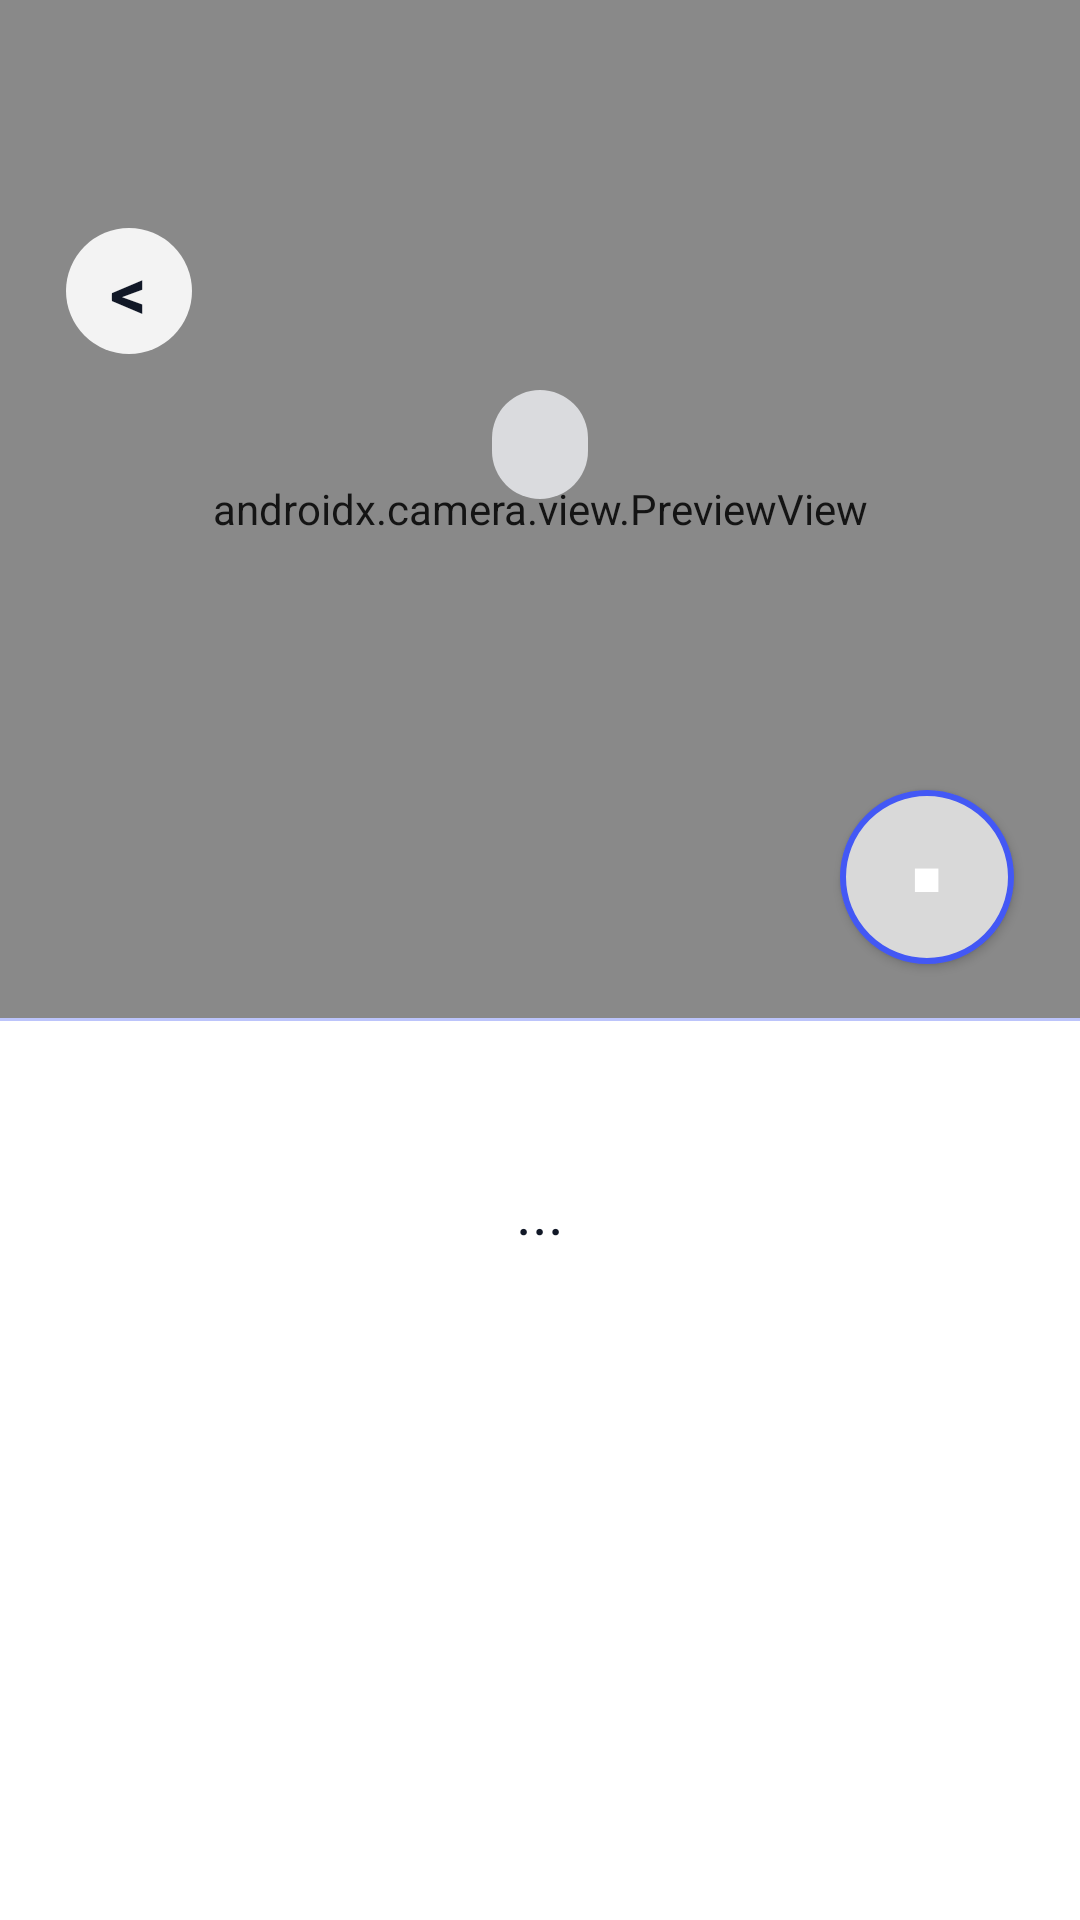

This screen was rendered from an Android layout file. Write that file and the resources it references.
<!-- AndroidManifest.xml: application theme Theme.MutonNative -->
<!-- res/layout/activity_main.xml -->
<?xml version="1.0" encoding="utf-8"?>
<androidx.constraintlayout.widget.ConstraintLayout xmlns:android="http://schemas.android.com/apk/res/android"
    xmlns:app="http://schemas.android.com/apk/res-auto"
    android:layout_width="match_parent"
    android:layout_height="match_parent"
    android:background="@color/muton_screen_bg">

    <androidx.constraintlayout.widget.Guideline
        android:id="@+id/panelGuide"
        android:layout_width="wrap_content"
        android:layout_height="wrap_content"
        android:orientation="horizontal"
        app:layout_constraintGuide_percent="0.53" />

    <androidx.camera.view.PreviewView
        android:id="@+id/cameraPreview"
        android:layout_width="0dp"
        android:layout_height="0dp"
        app:implementationMode="compatible"
        app:layout_constraintBottom_toTopOf="@id/subtitleDivider"
        app:layout_constraintEnd_toEndOf="parent"
        app:layout_constraintStart_toStartOf="parent"
        app:layout_constraintTop_toTopOf="parent" />

    <View
        android:id="@+id/cameraOverlay"
        android:layout_width="0dp"
        android:layout_height="0dp"
        android:background="@drawable/bg_camera_overlay_soft"
        app:layout_constraintBottom_toBottomOf="@id/cameraPreview"
        app:layout_constraintEnd_toEndOf="@id/cameraPreview"
        app:layout_constraintStart_toStartOf="@id/cameraPreview"
        app:layout_constraintTop_toTopOf="@id/cameraPreview" />

    <LinearLayout
        android:id="@+id/backButton"
        android:layout_width="42dp"
        android:layout_height="42dp"
        android:layout_marginStart="22dp"
        android:layout_marginTop="76dp"
        android:background="@drawable/bg_back_button"
        android:clickable="true"
        android:focusable="true"
        android:gravity="center"
        app:layout_constraintStart_toStartOf="parent"
        app:layout_constraintTop_toTopOf="parent">

        <TextView
            android:layout_width="wrap_content"
            android:layout_height="wrap_content"
            android:text="&lt;"
            android:textColor="@color/muton_text"
            android:textSize="24sp"
            android:textStyle="bold" />
    </LinearLayout>

    <TextView
        android:id="@+id/txtFaceResult"
        android:layout_width="wrap_content"
        android:layout_height="wrap_content"
        android:layout_marginTop="12dp"
        android:background="@drawable/bg_camera_status_chip"
        android:gravity="center"
        android:paddingHorizontal="16dp"
        android:paddingVertical="8dp"
        android:textAlignment="center"
        android:textColor="@color/muton_primary"
        android:textSize="15sp"
        android:textStyle="bold"
        app:layout_constraintEnd_toEndOf="parent"
        app:layout_constraintStart_toStartOf="parent"
        app:layout_constraintTop_toBottomOf="@id/backButton" />

    <LinearLayout
        android:id="@+id/btnStop"
        android:layout_width="58dp"
        android:layout_height="58dp"
        android:layout_marginEnd="22dp"
        android:layout_marginBottom="18dp"
        android:background="@drawable/bg_action_circle"
        android:clickable="true"
        android:elevation="2dp"
        android:focusable="true"
        android:gravity="center"
        android:orientation="vertical"
        android:padding="0dp"
        app:layout_constraintBottom_toTopOf="@id/subtitleDivider"
        app:layout_constraintEnd_toEndOf="parent">

        <TextView
            android:layout_width="wrap_content"
            android:layout_height="wrap_content"
            android:text="&#9632;"
            android:textColor="@android:color/white"
            android:textSize="13sp" />
    </LinearLayout>

    <Button
        android:id="@+id/btnStart"
        android:layout_width="1dp"
        android:layout_height="1dp"
        android:alpha="0"
        android:clickable="false"
        android:focusable="false"
        android:text="@string/start_label"
        app:layout_constraintEnd_toEndOf="parent"
        app:layout_constraintTop_toTopOf="parent" />

    <View
        android:id="@+id/subtitleDivider"
        android:layout_width="0dp"
        android:layout_height="1dp"
        android:background="@color/muton_primary"
        android:alpha="0.35"
        app:layout_constraintBottom_toTopOf="@id/subtitlePanel"
        app:layout_constraintEnd_toEndOf="parent"
        app:layout_constraintStart_toStartOf="parent"
        app:layout_constraintTop_toTopOf="@id/panelGuide" />

    <LinearLayout
        android:id="@+id/subtitlePanel"
        android:layout_width="0dp"
        android:layout_height="0dp"
        android:background="@color/muton_overlay_surface"
        android:orientation="vertical"
        android:paddingHorizontal="18dp"
        android:paddingTop="16dp"
        android:paddingBottom="22dp"
        app:layout_constraintBottom_toBottomOf="parent"
        app:layout_constraintEnd_toEndOf="parent"
        app:layout_constraintStart_toStartOf="parent"
        app:layout_constraintTop_toBottomOf="@id/subtitleDivider">

        <androidx.core.widget.NestedScrollView
            android:id="@+id/conversationScroll"
            android:layout_width="match_parent"
            android:layout_height="match_parent"
            android:fillViewport="true"
            android:overScrollMode="ifContentScrolls"
            android:scrollbars="none">

            <LinearLayout
                android:id="@+id/conversationContent"
                android:layout_width="match_parent"
                android:layout_height="wrap_content"
                android:orientation="vertical"
                android:paddingBottom="8dp">

                <LinearLayout
                    android:id="@+id/conversationList"
                    android:layout_width="match_parent"
                    android:layout_height="wrap_content"
                    android:orientation="vertical"
                    android:visibility="visible" />

                <TextView
                    android:id="@+id/txtPlaceholder"
                    android:layout_width="match_parent"
                    android:layout_height="wrap_content"
                    android:layout_marginHorizontal="12dp"
                    android:layout_marginTop="18dp"
                    android:background="@drawable/bg_camera_bubble_light"
                    android:gravity="center"
                    android:paddingVertical="16dp"
                    android:text="..."
                    android:textColor="@color/muton_text"
                    android:textSize="20sp" />
            </LinearLayout>
        </androidx.core.widget.NestedScrollView>
    </LinearLayout>

</androidx.constraintlayout.widget.ConstraintLayout>
<!-- resources referenced by this layout -->
<resources>
  <color name="muton_overlay_surface">#12FFFFFF</color>
  <color name="muton_primary">#4358F5</color>
  <color name="muton_screen_bg">#FFFFFF</color>
  <color name="muton_text">#111827</color>
  <!-- drawable bg_action_circle (drawable) -->
  <?xml version="1.0" encoding="utf-8"?>
  <shape xmlns:android="http://schemas.android.com/apk/res/android" android:shape="oval">
      <solid android:color="@color/muton_home_slider_thumb" />
      <stroke
          android:width="2dp"
          android:color="@color/muton_primary" />
  </shape>
  <!-- drawable bg_back_button (drawable) -->
  <shape xmlns:android="http://schemas.android.com/apk/res/android" android:shape="rectangle">
      <solid android:color="@color/muton_back_button_bg" />
      <corners android:radius="21dp" />
  </shape>
  <!-- drawable bg_camera_overlay_soft (drawable) -->
  <?xml version="1.0" encoding="utf-8"?>
  <shape xmlns:android="http://schemas.android.com/apk/res/android">
      <solid android:color="#14FFFFFF" />
  </shape>
  <!-- drawable bg_camera_status_chip (drawable) -->
  <?xml version="1.0" encoding="utf-8"?>
  <shape xmlns:android="http://schemas.android.com/apk/res/android">
      <solid android:color="#BFF6F7FB" />
      <corners android:radius="18dp" />
  </shape>
  <string name="start_label">START</string>
  <style name="Theme.MutonNative" parent="Theme.Material3.Light.NoActionBar">
          <item name="android:statusBarColor">@android:color/transparent</item>
          <item name="android:navigationBarColor">@color/muton_bg</item>
          <item name="android:windowLightStatusBar">true</item>
          <item name="android:windowBackground">@color/muton_bg</item>
      </style>
  <color name="muton_home_slider_thumb">#D9D9D9</color>
  <color name="muton_back_button_bg">#E6FFFFFF</color>
  <color name="muton_bg">#F4F6FB</color>
</resources>
